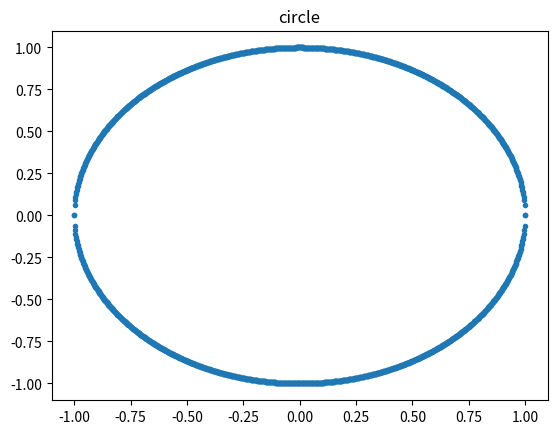
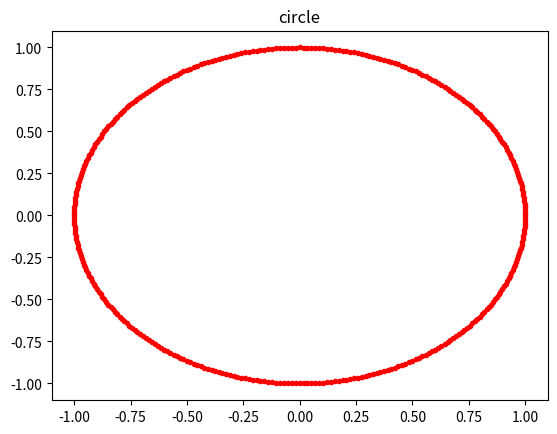
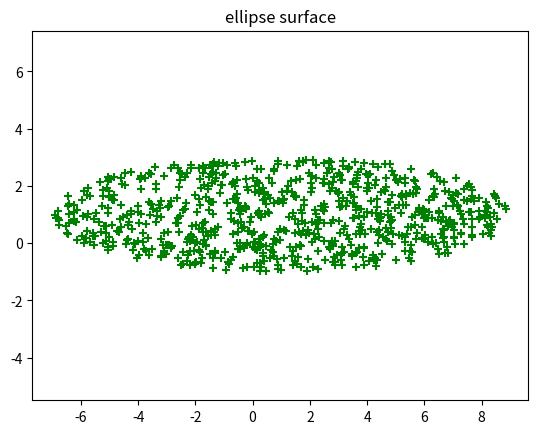

Here is the Python script that generated these plots, in order:
#!/usr/bin/env python
# -*- coding: utf-8 -*-
# @Date    : 2018-12-17 20:22:27
# [redacted]
# @Link    : http://blog.csdn.net/enjoyyl
# @Version : $1.0$

import random
import numpy as np


def circle1(x0, y0, r, nps):
    r"""Generates circle (x, y)

    :math:`(x-x_0)^2 + (y-y_0)^2 = r^2`

    Arguments:
       x0 {Float} -- x coordinate of circle center
       y0 {Float} -- y coordinate of circle center
       r {Float} -- radius of circle
       nps {Integer} -- number of points
    """

    xmin = x0 - r
    xmax = x0 + r

    x = np.linspace(xmin, xmax, nps)
    y1 = y0 - np.sqrt(r * r - (x - x0) ** 2)
    y2 = y0 + np.sqrt(r * r - (x - x0) ** 2)

    x = np.concatenate((x, x), axis=0)
    y = np.concatenate((y1, y2), axis=0)
    return x, y


def circle2(x0, y0, r):
    r"""Generates circle (x, y)

    :math:`(x-x_0)^2 + (y-y_0)^2 = r^2`

    Arguments:
       x0 {Float} -- x coordinate of circle center
       y0 {Float} -- y coordinate of circle center
       r {Float} -- radius of circle
       nps {Integer} -- number of points
    """

    angles_circle = [i * np.pi / 180 for i in range(0, 360)]
    x = x0 + r * np.cos(angles_circle)
    y = y0 + r * np.sin(angles_circle)

    return x, y


def ellipse(a, b):
    """[summary]

    [description]

    Arguments:
       a {[type]} -- [description]
       b {[type]} -- [description]
    """
    pass


def ellipse_surface(a, b, x0, y0, nps, mod):
    """generates ellipse surface

    :math:`\frac{(x-x_0)^2}{a^2} + \frac{{y-y_0}^2}{b^2} \ngt 1`

    Arguments:
       a {float} -- axis of ellipse
       b {float} -- axis of ellipse
       x0 {float} -- x center of ellipse
       y0 {float} -- y center of ellipse
       nps {Integer} -- number of points
       mod {float} -- mode: 'rand' or 'order'
    """

    if mod is None:
        mod = 'order'

    aa = a ** 2
    bb = b ** 2

    xmin = x0 - a
    xmax = x0 + a
    ymin = y0 - b
    ymax = y0 + b

    x = []
    y = []

    if mod is 'order':
        xx = np.linspace(xmin, xmax, nps)
        yy = np.linspace(ymin, ymax, nps)
        for xi in xx:
            for yj in yy:
                if (xi - x0) ** 2 / aa + (yj - y0) ** 2 / bb <= 1:
                    x.append(xi)
                    y.append(yj)

    cnt = 0
    if mod is 'rand':
        for i in range(0, 10 * nps):
            print(i)
            xi = (xmax - xmin) * np.random.rand(1) + xmin
            yi = (ymax - ymin) * np.random.rand(1) + ymin
            if (xi - x0) ** 2 / aa + (yi - y0) ** 2 / bb <= 1:
                x.append(xi)
                y.append(yi)
            if cnt < nps:
                cnt = cnt + 1
            else:
                break
    return x, y


if __name__ == '__main__':
    import matplotlib.pyplot as plt

    x, y = circle1(0, 0, 1, 1000)
    plt.figure()
    plt.plot(x, y, '.')
    plt.title('circle')
    plt.show()

    x, y = circle2(0, 0, 1)
    plt.figure()
    plt.plot(x, y, '.r')
    plt.title('circle')
    plt.show()

    x, y = ellipse_surface(8, 2, 1, 1, 1000, 'rand')
    plt.figure()
    plt.scatter(x, y, c='g', marker='+')
    plt.axis('equal')
    plt.title('ellipse surface')
    plt.show()
